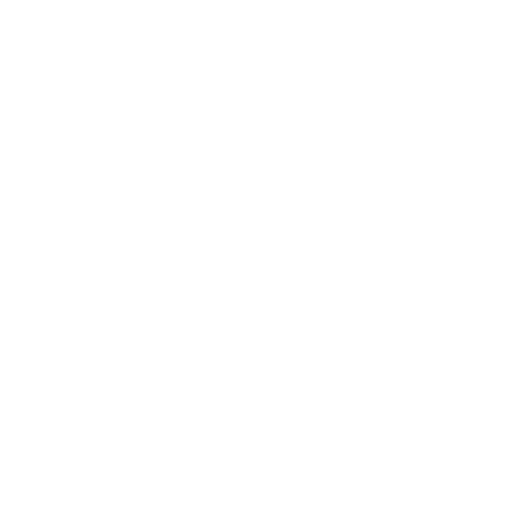
t = 0.00 s
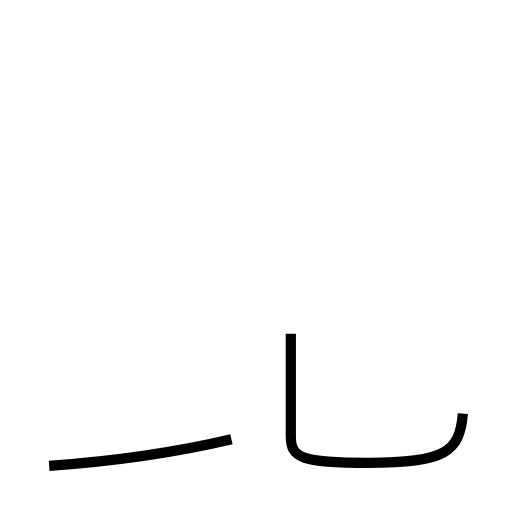
t = 1.47 s
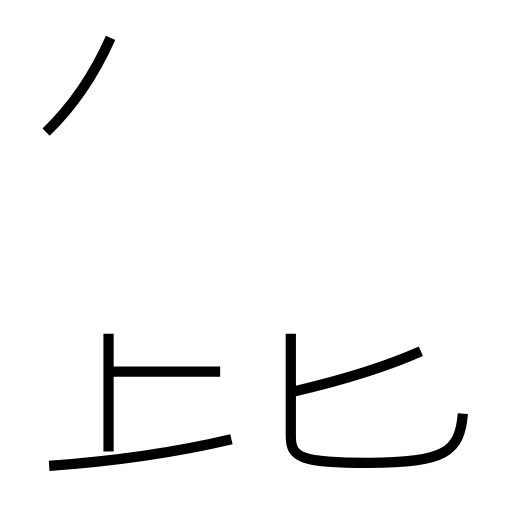
t = 2.86 s
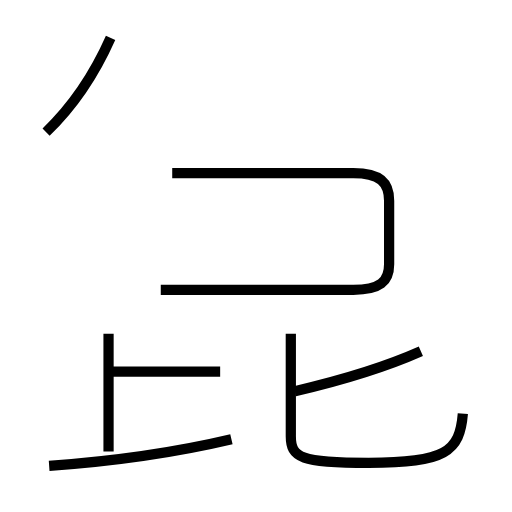
t = 4.44 s
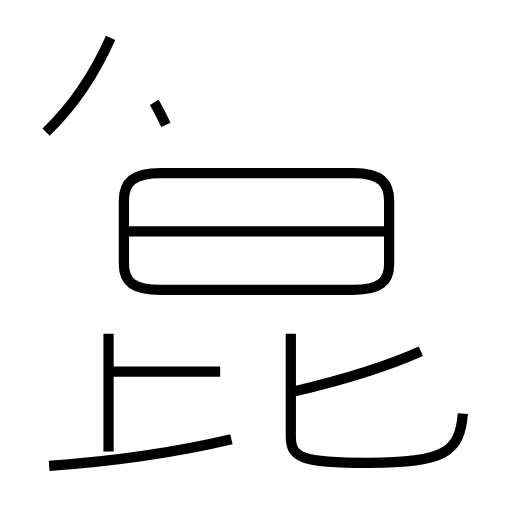
t = 5.79 s
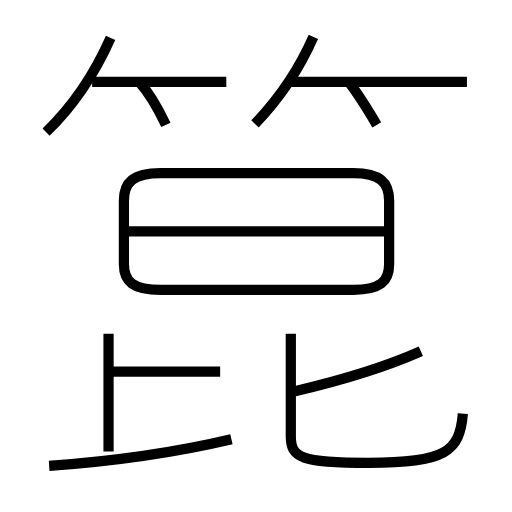
t = 7.24 s

The animated SVG that drew these frames (rendered in a browser with its animation timeline set to each time). Animation: 13 SMIL elements (animate=13); one cycle of 7.24 s.

<?xml version='1.0' encoding='utf-8'?>
<svg viewBox="0.0 -6.0 50.0 50.0" version="1.1" xmlns="http://www.w3.org/2000/svg"><rect x="-1000" y="-1000" width="2000" height="2000" stroke="white" fill="white" /><g style="fill:none;stroke:#000000;stroke-width:1"><path d="M 45.2 -3.6 C 44.9 0.1 43.5 1.2 36.0 1.2 C 29.4 1.2 28.4 0.7 28.4 -1.4 L 28.4 -11.4 " transform="translate(0.0 38.0)" stroke-dasharray="30.888073481085883" stroke-dashoffset="30.888073481085883"><animate attributeName="stroke-dashoffset" from="30.888073481085883" to="0" dur="0.9266422044325764s" begin="0s" fill="freeze" /></path><path d="M 4.8 1.5 C 10.4 1.1 17.1 0.2 22.6 -1.1 " transform="translate(0.0 38.0)" stroke-dasharray="18.0064740140806" stroke-dashoffset="18.0064740140806"><animate attributeName="stroke-dashoffset" from="18.0064740140806" to="0" dur="0.5401942204224179s" begin="0.9266422044325764s" fill="freeze" /></path><path d="M 10.6 0.1 L 10.6 -11.4 " transform="translate(0.0 38.0)" stroke-dasharray="11.5" stroke-dashoffset="11.5"><animate attributeName="stroke-dashoffset" from="11.5" to="0" dur="0.345s" begin="1.4668364248549943s" fill="freeze" /></path><path d="M 21.5 -7.7 L 10.8 -7.7 " transform="translate(0.0 38.0)" stroke-dasharray="10.7" stroke-dashoffset="10.7"><animate attributeName="stroke-dashoffset" from="10.7" to="0" dur="0.32099999999999995s" begin="1.8118364248549943s" fill="freeze" /></path><path d="M 4.5 -31.1 C 7.0 -33.5 9.2 -36.7 10.8 -40.3 " transform="translate(0.0 38.0)" stroke-dasharray="11.218598526792338" stroke-dashoffset="11.218598526792338"><animate attributeName="stroke-dashoffset" from="11.218598526792338" to="0" dur="0.3365579558037701s" begin="2.132836424854994s" fill="freeze" /></path><path d="M 28.8 -5.8 C 33.1 -6.8 37.5 -8.1 41.1 -9.7 " transform="translate(0.0 38.0)" stroke-dasharray="12.921826256041387" stroke-dashoffset="12.921826256041387"><animate attributeName="stroke-dashoffset" from="12.921826256041387" to="0" dur="0.38765478768124156s" begin="2.4693943806587644s" fill="freeze" /></path><path d="M 15.7 -15.7 L 34.5 -15.7 C 37.1 -15.7 38.0 -16.5 38.0 -18.2 L 38.0 -24.4 C 38.0 -26.2 37.1 -27.1 34.5 -27.1 L 15.7 -27.1 C 13.0 -27.1 12.1 -26.2 12.1 -24.4 L 12.1 -18.2 C 12.1 -16.5 13.0 -15.7 15.7 -15.7 Z " transform="translate(0.0 38.0)" stroke-dasharray="70.31588153888093" stroke-dashoffset="70.31588153888093"><animate attributeName="stroke-dashoffset" from="70.31588153888093" to="0" dur="2.1094764461664277s" begin="2.857049168340006s" fill="freeze" /></path><path d="M 37.5 -21.4 L 12.4 -21.4 " transform="translate(0.0 38.0)" stroke-dasharray="25.1" stroke-dashoffset="25.1"><animate attributeName="stroke-dashoffset" from="25.1" to="0" dur="0.753s" begin="4.966525614506434s" fill="freeze" /></path><path d="M 16.2 -31.8 C 15.4 -33.5 14.7 -34.8 13.6 -36.0 " transform="translate(0.0 38.0)" stroke-dasharray="4.960174450574334" stroke-dashoffset="4.960174450574334"><animate attributeName="stroke-dashoffset" from="4.960174450574334" to="0" dur="0.14880523351723002s" begin="5.719525614506434s" fill="freeze" /></path><path d="M 22.1 -36.0 L 9.0 -36.0 " transform="translate(0.0 38.0)" stroke-dasharray="13.100000000000001" stroke-dashoffset="13.100000000000001"><animate attributeName="stroke-dashoffset" from="13.100000000000001" to="0" dur="0.393s" begin="5.868330848023664s" fill="freeze" /></path><path d="M 24.9 -31.9 C 27.1 -34.2 29.2 -37.2 30.6 -40.4 " transform="translate(0.0 38.0)" stroke-dasharray="10.28463112772394" stroke-dashoffset="10.28463112772394"><animate attributeName="stroke-dashoffset" from="10.28463112772394" to="0" dur="0.3085389338317182s" begin="6.261330848023664s" fill="freeze" /></path><path d="M 36.8 -31.8 C 36.2 -32.8 35.2 -34.5 34.2 -35.8 " transform="translate(0.0 38.0)" stroke-dasharray="4.773437061246097" stroke-dashoffset="4.773437061246097"><animate attributeName="stroke-dashoffset" from="4.773437061246097" to="0" dur="0.14320311183738288s" begin="6.569869781855382s" fill="freeze" /></path><path d="M 45.6 -36.0 L 28.1 -36.0" transform="translate(0.0 38.0)" stroke-dasharray="17.5" stroke-dashoffset="17.5"><animate attributeName="stroke-dashoffset" from="17.5" to="0" dur="0.525s" begin="6.713072893692765s" fill="freeze" /></path></g></svg>
